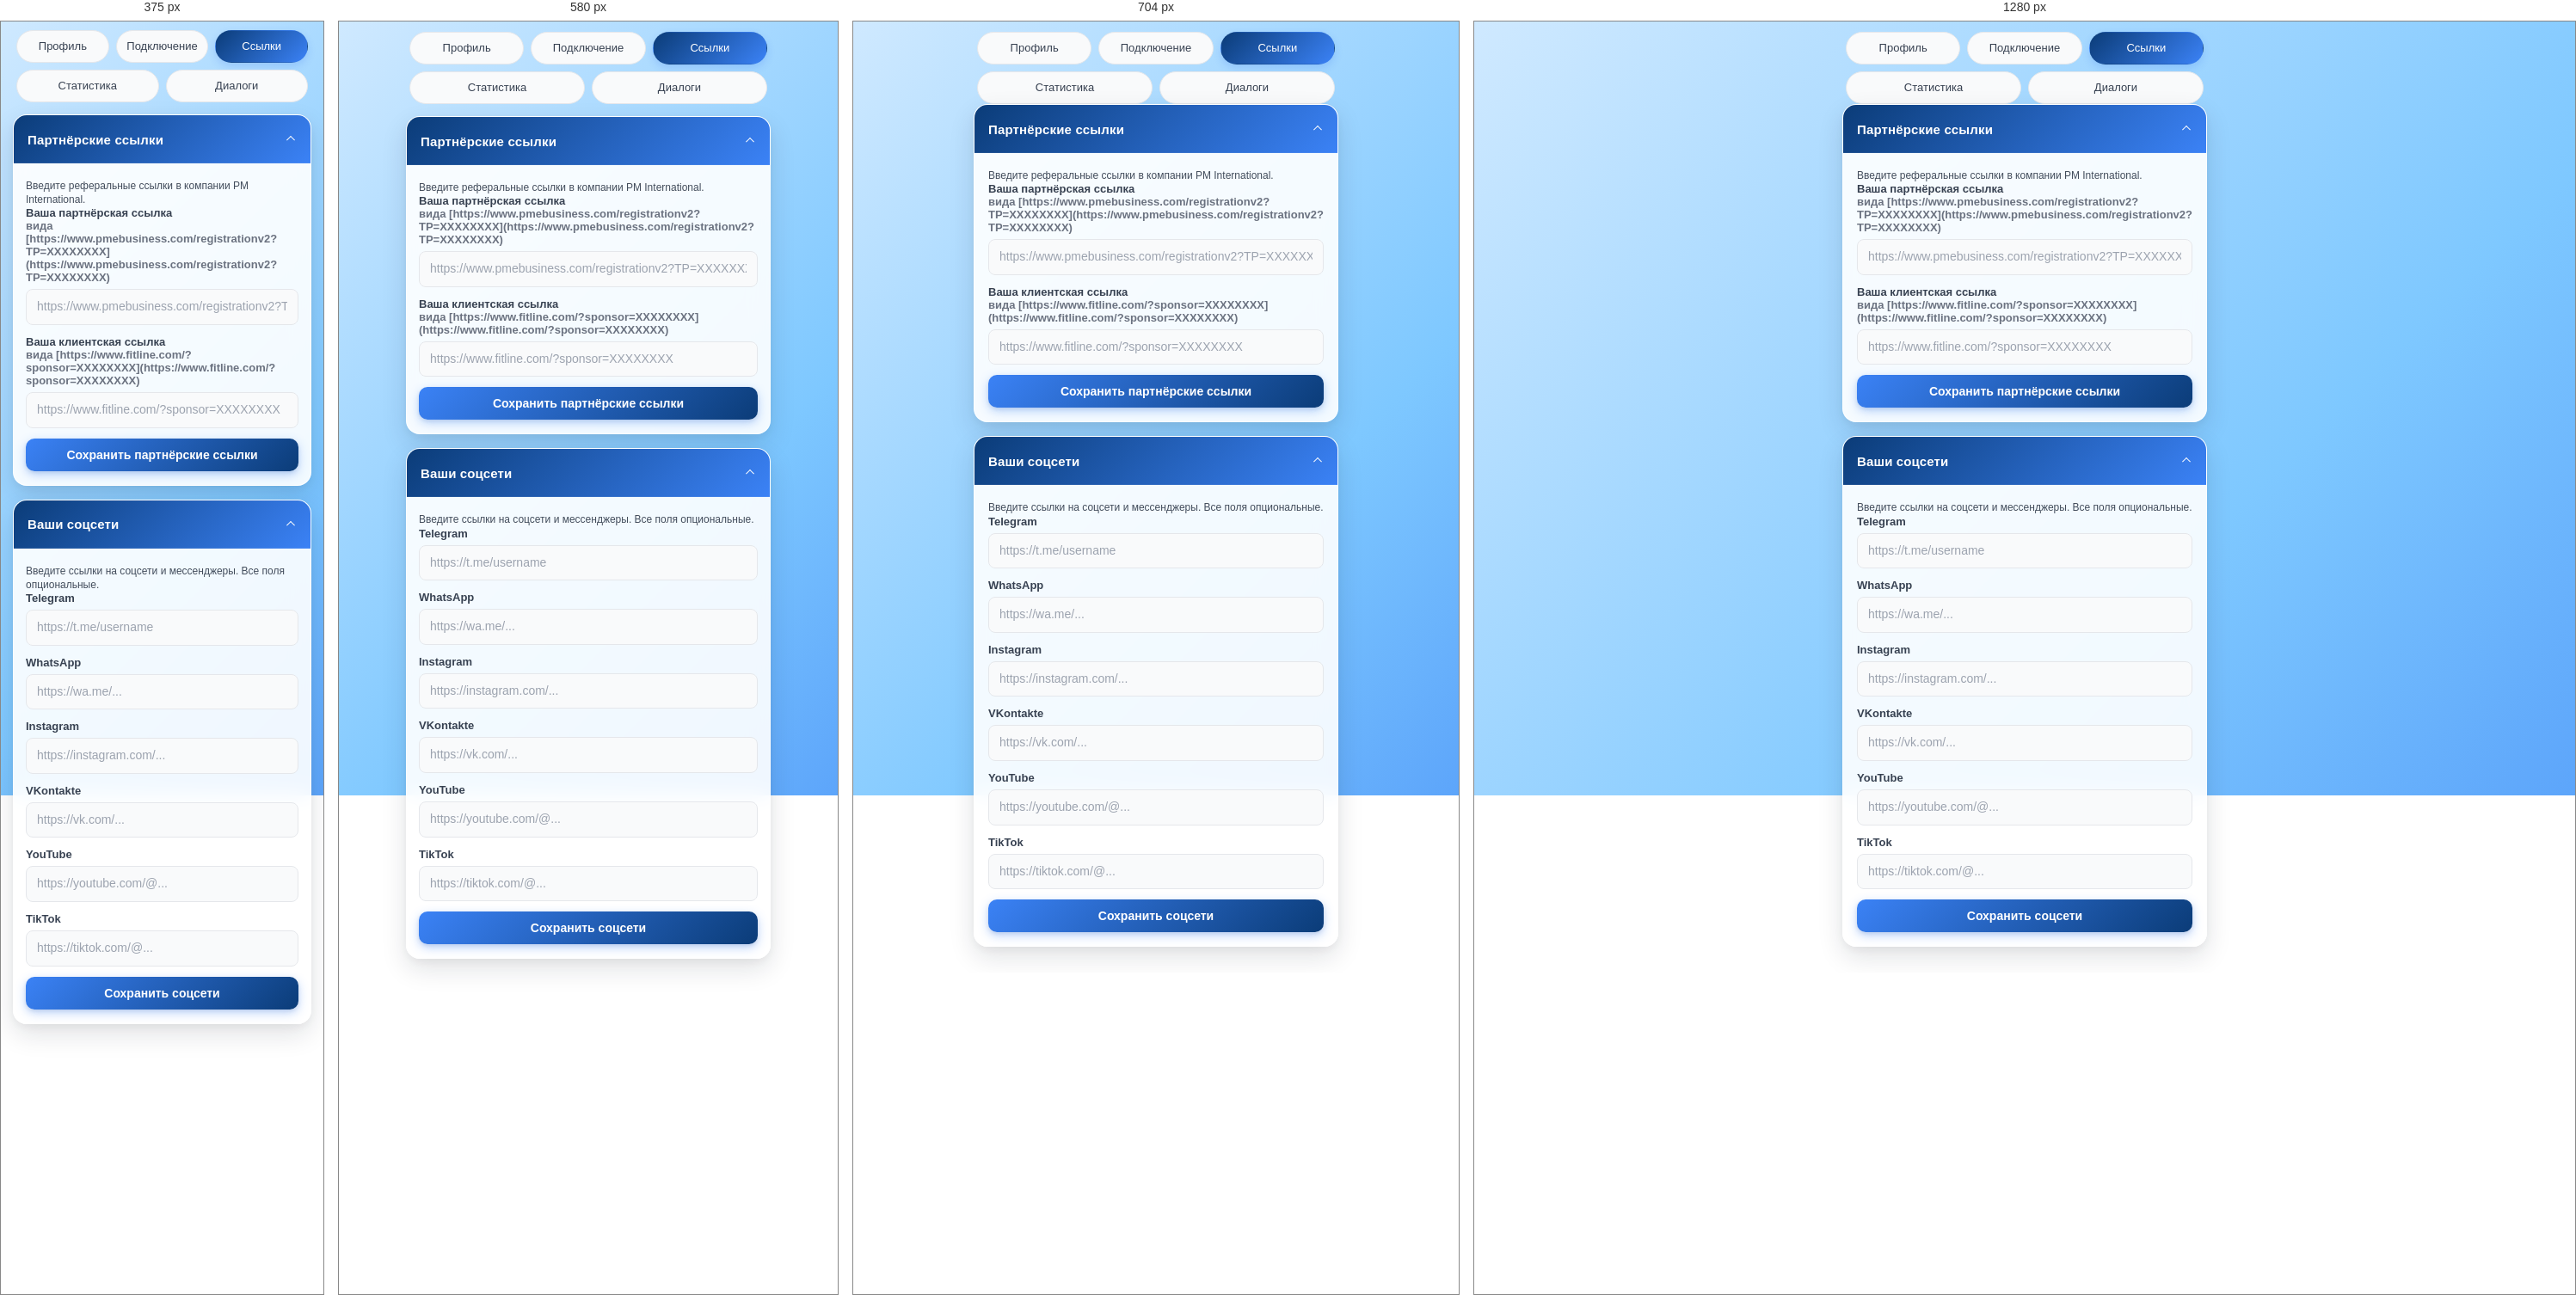
Rendered at 375 px, 580 px, 704 px and 1280 px, left to right.

<!-- file: links.html -->
<!DOCTYPE html>
<html lang="ru">
<head>
  <meta charset="UTF-8" />
  <title>Ссылки агента</title>
  <meta name="viewport" content="width=device-width, initial-scale=1.0" />
  <link rel="stylesheet" href="../css/styles.css" />
  <link rel="stylesheet" href="../css/modules.css" />
</head>
<body class="module-body">
  <div class="page page-my-agent">
    <div class="module-tabs agent-tabs">
      <button class="module-tab module-tab--third" type="button" onclick="navigateAgent('modules-agent/profile.html')">Профиль</button>
      <button class="module-tab module-tab--third" type="button" onclick="navigateAgent('modules-agent/connect.html')">Подключение</button>
      <button class="module-tab module-tab--third module-tab--active" type="button" onclick="navigateAgent('modules-agent/links.html')">Ссылки</button>
      <button class="module-tab module-tab--half" type="button" onclick="navigateAgent('modules-agent/stats.html')">Статистика</button>
      <button class="module-tab module-tab--half" type="button" onclick="navigateAgent('modules-agent/dialogs.html')">Диалоги</button>
    </div>

    <div class="module-page-content module-links-page">
      <!-- Карточка 1: Партнёрские ссылки -->
      <section class="card-section accordion-card open">
        <button class="card-section-header accordion-header" type="button" onclick="toggleAccordion(this)">
          <span class="card-section-title">Партнёрские ссылки</span>
          <span class="accordion-header-icon">▲</span>
        </button>

        <div class="card-section-body accordion-body" style="display: block;">
          <p class="card-section-subtitle">
            Введите реферальные ссылки в компании PM International.
          </p>

          <div class="form-group">
            <label class="form-label" for="pmPartnerLink">
              Ваша партнёрская ссылка<br />
              <span class="profile-label">
                вида [https://www.pmebusiness.com/registrationv2?TP=XXXXXXXX](https://www.pmebusiness.com/registrationv2?TP=XXXXXXXX)
              </span>
            </label>
            <input
              type="url"
              id="pmPartnerLink"
              class="form-input"
              placeholder="https://www.pmebusiness.com/registrationv2?TP=XXXXXXXX"
            />
          </div>

          <div class="form-group">
            <label class="form-label" for="pmClientLink">
              Ваша клиентская ссылка<br />
              <span class="profile-label">
                вида [https://www.fitline.com/?sponsor=XXXXXXXX](https://www.fitline.com/?sponsor=XXXXXXXX)
              </span>
            </label>
            <input
              type="url"
              id="pmClientLink"
              class="form-input"
              placeholder="https://www.fitline.com/?sponsor=XXXXXXXX"
            />
          </div>

          <button class="btn btn-block" id="savePmLinksButton">
            Сохранить партнёрские ссылки
          </button>

          <p id="savePmLinksMessage" class="connect-status-msg" hidden></p>
        </div>
      </section>

      <!-- Карточка 2: Ваши соцсети -->
      <section class="card-section accordion-card open">
        <button class="card-section-header accordion-header" type="button" onclick="toggleAccordion(this)">
          <span class="card-section-title">Ваши соцсети</span>
          <span class="accordion-header-icon">▲</span>
        </button>

        <div class="card-section-body accordion-body" style="display: block;">
          <p class="card-section-subtitle">
            Введите ссылки на соцсети и мессенджеры. Все поля опциональные.
          </p>

          <div class="form-group">
            <label class="form-label" for="telegramLink">Telegram</label>
            <input
              type="url"
              id="telegramLink"
              class="form-input"
              placeholder="https://t.me/username"
            />
          </div>

          <div class="form-group">
            <label class="form-label" for="whatsappLink">WhatsApp</label>
            <input
              type="url"
              id="whatsappLink"
              class="form-input"
              placeholder="https://wa.me/..."
            />
          </div>

          <div class="form-group">
            <label class="form-label" for="instagramLink">Instagram</label>
            <input
              type="url"
              id="instagramLink"
              class="form-input"
              placeholder="https://instagram.com/..."
            />
          </div>

          <div class="form-group">
            <label class="form-label" for="vkLink">VKontakte</label>
            <input
              type="url"
              id="vkLink"
              class="form-input"
              placeholder="https://vk.com/..."
            />
          </div>

          <div class="form-group">
            <label class="form-label" for="youtubeLink">YouTube</label>
            <input
              type="url"
              id="youtubeLink"
              class="form-input"
              placeholder="https://youtube.com/@..."
            />
          </div>

          <div class="form-group">
            <label class="form-label" for="tiktokLink">TikTok</label>
            <input
              type="url"
              id="tiktokLink"
              class="form-input"
              placeholder="https://tiktok.com/@..."
            />
          </div>

          <button class="btn btn-block" id="saveSocialLinksButton">
            Сохранить соцсети
          </button>

          <p id="saveSocialLinksMessage" class="connect-status-msg" hidden></p>
        </div>
      </section>
    </div>
  </div>

  <script>
  (function () {
    let TENANTCONFIG = null;
    let APPFEATURES = {
      home: true,
      myAgent: true,
      modules: true,
      sharedChat: true,
      affiliate: true,
      payments: true,
      settings: true
    };

    let currentLinksState = {
      pmPartnerLink: '',
      pmClientLink: '',
      telegramLink: '',
      whatsappLink: '',
      instagramLink: '',
      vkLink: '',
      youtubeLink: '',
      tiktokLink: ''
    };

    function getShell() {
      try {
        return window.parent?.AICAppShell || null;
      } catch (error) {
        console.error('[AI CENTER][Agent Links] shell access failed', error);
        return null;
      }
    }

    function getTenantConfig() {
      try {
        return getShell()?.getTenantConfig?.() || null;
      } catch (error) {
        console.error('[AI CENTER][Agent Links] tenant config read failed', error);
        return null;
      }
    }

    function getAppFeatures() {
      try {
        return getShell()?.getAppFeatures?.() || {};
      } catch (error) {
        console.error('[AI CENTER][Agent Links] app features read failed', error);
        return {};
      }
    }

    function getText(key, fallback = '') {
      return TENANTCONFIG?.texts?.[key] ?? fallback;
    }

    function navigateAgent(page) {
      if (APPFEATURES.myAgent === false) {
        console.warn('[AI CENTER][Agent Links] agent module is disabled');
        return;
      }

      try {
        window.parent?.postMessage?.(
          { type: 'navigate', page, tab: 'modules' },
          '*'
        );
      } catch (error) {
        console.error('[AI CENTER][Agent Links] navigate failed', error);
      }
    }

    function toggleAccordion(button) {
      const card = button.closest('.accordion-card');
      const body = card?.querySelector(':scope > .accordion-body');
      if (!card || !body) return;

      const isOpen = card.classList.contains('open');
      card.classList.toggle('open', !isOpen);
      body.style.display = isOpen ? 'none' : 'block';
    }

    function setStatus(targetId, message, type) {
      const msgEl = document.getElementById(targetId);
      if (!msgEl) return;

      if (!message) {
        msgEl.textContent = '';
        msgEl.className = 'connect-status-msg';
        msgEl.hidden = true;
        return;
      }

      msgEl.hidden = false;
      msgEl.textContent = message;
      msgEl.className =
        'connect-status-msg ' + (type === 'error' ? 'error' : 'success');
    }

    function clearStatuses() {
      setStatus('savePmLinksMessage', '', '');
      setStatus('saveSocialLinksMessage', '', '');
    }

    function getLinksStateFromShell() {
      try {
        return getShell()?.getAgentLinks?.() || null;
      } catch (error) {
        console.error('[AI CENTER][Agent Links] links state read failed', error);
        return null;
      }
    }

    function normalizeLinksState(raw) {
      const data = raw && typeof raw === 'object' ? raw : {};

      return {
        pmPartnerLink: data.pmPartnerLink || '',
        pmClientLink: data.pmClientLink || '',
        telegramLink: data.telegramLink || '',
        whatsappLink: data.whatsappLink || '',
        instagramLink: data.instagramLink || '',
        vkLink: data.vkLink || '',
        youtubeLink: data.youtubeLink || '',
        tiktokLink: data.tiktokLink || ''
      };
    }

    function requestAgentLinks() {
      if (APPFEATURES.myAgent === false) return;

      try {
        window.parent?.postMessage?.({ type: 'agent-links-request' }, '*');
      } catch (error) {
        console.error('[AI CENTER][Agent Links] request failed', error);
      }
    }

    function setAgentLinksState(nextState) {
      currentLinksState = normalizeLinksState(nextState);
      applyLinksState(currentLinksState);
    }

    function applyLinksState(state) {
      const pmPartnerInput = document.getElementById('pmPartnerLink');
      const pmClientInput = document.getElementById('pmClientLink');

      const socialFields = {
        telegramLink: document.getElementById('telegramLink'),
        whatsappLink: document.getElementById('whatsappLink'),
        instagramLink: document.getElementById('instagramLink'),
        vkLink: document.getElementById('vkLink'),
        youtubeLink: document.getElementById('youtubeLink'),
        tiktokLink: document.getElementById('tiktokLink')
      };

      if (pmPartnerInput) pmPartnerInput.value = state.pmPartnerLink || '';
      if (pmClientInput) pmClientInput.value = state.pmClientLink || '';

      Object.keys(socialFields).forEach((key) => {
        if (socialFields[key]) {
          socialFields[key].value = state[key] || '';
        }
      });
    }

    function collectPmLinks() {
      return {
        pmPartnerLink: (document.getElementById('pmPartnerLink')?.value || '').trim(),
        pmClientLink: (document.getElementById('pmClientLink')?.value || '').trim()
      };
    }

    function collectSocialLinks() {
      return {
        telegramLink: (document.getElementById('telegramLink')?.value || '').trim(),
        whatsappLink: (document.getElementById('whatsappLink')?.value || '').trim(),
        instagramLink: (document.getElementById('instagramLink')?.value || '').trim(),
        vkLink: (document.getElementById('vkLink')?.value || '').trim(),
        youtubeLink: (document.getElementById('youtubeLink')?.value || '').trim(),
        tiktokLink: (document.getElementById('tiktokLink')?.value || '').trim()
      };
    }

    function applyTenantTexts() {
      const pageTitleEl = document.getElementById('agentLinksTitle');
      const pageSubtitleEl = document.getElementById('agentLinksSubtitle');
      const pmTitleEl = document.getElementById('pmLinksTitle');
      const socialTitleEl = document.getElementById('socialLinksTitle');
      const savePmBtn = document.getElementById('savePmLinksButton');
      const saveSocialBtn = document.getElementById('saveSocialLinksButton');

      if (pageTitleEl) {
        pageTitleEl.textContent = getText('agentLinksPageTitle', 'Ссылки и контакты');
      }

      if (pageSubtitleEl) {
        pageSubtitleEl.textContent = getText(
          'agentLinksPageSubtitle',
          'Сохраните партнёрские ссылки и ссылки на ваши соцсети.'
        );
      }

      if (pmTitleEl) {
        pmTitleEl.textContent = getText('agentLinksPmTitle', 'Партнёрские ссылки');
      }

      if (socialTitleEl) {
        socialTitleEl.textContent = getText('agentLinksSocialTitle', 'Социальные сети');
      }

      if (savePmBtn) {
        savePmBtn.textContent = getText('agentLinksPmSaveButton', 'Сохранить партнёрские ссылки');
      }

      if (saveSocialBtn) {
        saveSocialBtn.textContent = getText('agentLinksSocialSaveButton', 'Сохранить соцсети');
      }

      document.title =
        getText('agentLinksBrowserTitle', '') ||
        getText('agentLinksPageTitle', '') ||
        'Ссылки и контакты';
    }

    function syncAvailability() {
      const disabled = APPFEATURES.myAgent === false;

      [
        'pmPartnerLink',
        'pmClientLink',
        'telegramLink',
        'whatsappLink',
        'instagramLink',
        'vkLink',
        'youtubeLink',
        'tiktokLink',
        'savePmLinksButton',
        'saveSocialLinksButton'
      ].forEach((id) => {
        const el = document.getElementById(id);
        if (el) el.disabled = disabled;
      });

      if (disabled) {
        setStatus(
          'savePmLinksMessage',
          getText('agentLinksDisabledText', 'Модуль агента сейчас недоступен.'),
          'error'
        );
        setStatus(
          'saveSocialLinksMessage',
          getText('agentLinksDisabledText', 'Модуль агента сейчас недоступен.'),
          'error'
        );
      } else {
        clearStatuses();
      }
    }

    function bindActions() {
      const tg = window.Telegram?.WebApp;
      const savePmBtn = document.getElementById('savePmLinksButton');
      const saveSocialBtn = document.getElementById('saveSocialLinksButton');

      if (savePmBtn) {
        savePmBtn.addEventListener('click', () => {
          if (APPFEATURES.myAgent === false) {
            setStatus(
              'savePmLinksMessage',
              getText('agentLinksDisabledText', 'Модуль агента сейчас недоступен.'),
              'error'
            );
            return;
          }

          const data = collectPmLinks();

          if (!data.pmPartnerLink || !data.pmClientLink) {
            setStatus(
              'savePmLinksMessage',
              getText(
                'agentLinksPmRequiredError',
                'Введите обе ссылки: партнёрскую и клиентскую.'
              ),
              'error'
            );
            return;
          }

          try {
            getShell()?.setAgentLinks?.({
              ...currentLinksState,
              ...data
            });

            currentLinksState = {
              ...currentLinksState,
              ...data
            };

            setStatus(
              'savePmLinksMessage',
              getText('agentLinksPmSaved', 'Партнёрские ссылки сохранены.'),
              'success'
            );

            setStatus('saveSocialLinksMessage', '', '');

            tg?.HapticFeedback?.notificationOccurred?.('success');

            window.parent?.postMessage?.(
              {
                type: 'agent-pm-links-updated',
                links: data
              },
              '*'
            );
          } catch (error) {
            console.error('[AI CENTER][Agent Links] save pm links failed', error);
            setStatus(
              'savePmLinksMessage',
              getText(
                'agentLinksPmSaveError',
                'Не удалось сохранить партнёрские ссылки.'
              ),
              'error'
            );
          }
        });
      }

      if (saveSocialBtn) {
        saveSocialBtn.addEventListener('click', () => {
          if (APPFEATURES.myAgent === false) {
            setStatus(
              'saveSocialLinksMessage',
              getText('agentLinksDisabledText', 'Модуль агента сейчас недоступен.'),
              'error'
            );
            return;
          }

          const data = collectSocialLinks();

          try {
            getShell()?.setAgentLinks?.({
              ...currentLinksState,
              ...data
            });

            currentLinksState = {
              ...currentLinksState,
              ...data
            };

            setStatus(
              'saveSocialLinksMessage',
              getText('agentLinksSocialSaved', 'Ссылки на соцсети сохранены.'),
              'success'
            );

            setStatus('savePmLinksMessage', '', '');

            tg?.HapticFeedback?.notificationOccurred?.('success');

            window.parent?.postMessage?.(
              {
                type: 'agent-social-links-updated',
                links: data
              },
              '*'
            );
          } catch (error) {
            console.error('[AI CENTER][Agent Links] save social links failed', error);
            setStatus(
              'saveSocialLinksMessage',
              getText(
                'agentLinksSocialSaveError',
                'Не удалось сохранить ссылки на соцсети.'
              ),
              'error'
            );
          }
        });
      }
    }

    function applyAppFeatures(features) {
      APPFEATURES = { ...APPFEATURES, ...(features || {}) };
      syncAvailability();
    }

    window.navigateAgent = navigateAgent;
    window.toggleAccordion = toggleAccordion;

    window.addEventListener('message', (event) => {
      const data = event?.data;
      if (!data || typeof data !== 'object') return;

      if (data.type === 'app-features') {
        applyAppFeatures(data.features || {});
      }

      if (data.type === 'agent-links-response' && data.links) {
        setAgentLinksState(data.links);
      }

      if (data.type === 'agent-links-update' && data.links) {
        setAgentLinksState(data.links);
      }
    });

    document.addEventListener('DOMContentLoaded', () => {
      const tg = window.Telegram?.WebApp;
      try {
        tg?.ready?.();
      } catch (error) {
        console.warn('[AI CENTER][Agent Links] Telegram ready failed', error);
      }

      TENANTCONFIG = getTenantConfig();
      APPFEATURES = { ...APPFEATURES, ...getAppFeatures() };

      applyTenantTexts();

      const shellState = getLinksStateFromShell();
      if (shellState) {
        setAgentLinksState(shellState);
      } else {
        applyLinksState(currentLinksState);
      }

      bindActions();
      syncAvailability();
      requestAgentLinks();

      window.parent?.postMessage?.({ type: 'request-app-features' }, '*');
    });
  })();
</script>
</body>
</html>


/* @media block from styles.css */
@media (max-width: 380px) {
  #homeAffiliateCard .home-affiliate-balance {
    flex-direction: column;
    align-items: flex-start;
  }

  #homeAffiliateCard .home-affiliate-balance-value {
    text-align: left;
  }
}

/* @media block from styles.css */
@media (max-width: 380px) {
  .settings-info-row {
    flex-direction: column;
    align-items: stretch;
    gap: 4px;
  }

  .settings-info-value {
    max-width: 100%;
    text-align: left;
  }
}

/* @media block from styles.css */
@media (max-width: 420px) {
  .page-my-agent {
    padding: 10px 14px 14px;
  }

  .agent-access-banner {
    padding: 12px;
    gap: 10px;
  }

  .agent-access-banner__text {
    font-size: 12px;
    line-height: 1.5;
  }

  .agent-access-banner__button {
    width: 100%;
    min-width: 0;
  }
   
  .chat-messages {
    max-height: 360px;
  }

  .chat-message {
    max-width: 92%;
  }

  .chat-input {
    min-height: 82px;
  }
}

/* @media block from styles.css */
@media (max-width: 480px) {
  .module-card-toggle {
    min-height: 50px;
    gap: 8px;
  }

  .module-card-header-main {
    gap: 4px;
  }

  .module-card-title {
    font-size: 16px;
  }

  .module-card-title-ru {
    font-size: 13px;
  }

  .module-card-top {
    grid-template-columns: 1fr;
    row-gap: 8px;
  }

  .module-card-top .module-card-badge {
    justify-self: start;
    min-height: 22px;
    padding: 4px 8px;
    font-size: 10px;
  }

  .modules-summary-body .profile-row {
    padding: 11px 12px;
    gap: 5px;
  }

  .modules-summary-body .profile-label {
    font-size: 11px;
  }

  .modules-summary-body .profile-value,
  .module-card-description-list li,
  .module-card-short-description {
    font-size: 13px;
  }
}

/* @media block from styles.css */
@media (max-width: 520px) {
  .auth-start-card {
    border-radius: 20px;
  }

  .auth-start-header {
    padding: 17px 16px 15px;
  }

  .auth-start-card .card-section-body {
    padding: 16px;
  }

  .auth-start-note {
    padding: 12px 13px;
  }

  .auth-consent-item {
    gap: 9px;
    padding: 11px 12px;
  }
}

/* @media block from styles.css */
@media (max-width: 380px) {
  .screen {
    padding: 12px;
  }

  .app-shell {
    height: calc(100vh - 24px);
    height: calc(100dvh - 24px);
  }

  .auth-start-title {
    font-size: 38px;
  }

  .auth-start-subtitle {
    font-size: 13px;
  }

  .auth-start-note,
  .auth-consent-item {
    font-size: 13px;
  }

  .home-page {
    padding: 10px 12px 16px;
  }

  .home-module-top {
    flex-direction: column;
    align-items: flex-start;
  }

  .home-links-row {
    flex-direction: column;
    align-items: flex-start;
    gap: 10px;
  }

  .settings-page {
    padding: 10px 14px 14px;
  }

  .settings-info-row {
    flex-direction: column;
    align-items: stretch;
    gap: 4px;
  }

  .settings-info-value {
    max-width: 100%;
    text-align: left;
  }

  .nav-btn-label {
    font-size: 10px;
  }
}

/* @media block from styles.css */
@media (min-width: 768px) {
  .screen {
    align-items: center;
  }

  .app-shell {
    max-width: var(--app-max-width);
  }
}

/* @media block from styles.css */
@media (max-width: 380px) {
  .partner-balance-row {
    flex-direction: column;
    align-items: flex-start;
  }

  .partner-balance-value {
    text-align: left;
  }
}

/* @media block from styles.css */
@media (max-width: 420px) {
  .payments-tariff-top {
    flex-direction: column;
    align-items: flex-start;
  }

  .payments-tariff-price-wrap {
    text-align: left;
  }

  .payments-plan-meta-item {
    align-items: flex-start;
    flex-direction: column;
  }

  .payments-plan-meta-value {
    text-align: left;
  }
}

/* @media block from modules.css */
@media (max-width: 640px) {
  .app-content {
    max-width: none;
    padding: 14px 0 20px;
  }

  .module-tabs {
    max-width: none;
    padding: 0;
    gap: 8px;
  }

  .agent-tabs + .app-content,
  .module-tabs + .app-content {
    padding-top: 14px;
  }

  .module-tab {
    font-size: 13px;
    padding: 8px 10px;
  }

  .card-section.accordion-card .card-section-body.accordion-body {
    padding-left: 14px;
    padding-right: 14px;
  }

  .profile-row,
  .status-row {
    gap: 10px;
  }

  .profile-label,
  .status-label {
    flex-basis: 48%;
  }

  .module-toolbar {
    flex-direction: column;
    align-items: stretch;
  }

  .module-toolbar-left,
  .module-toolbar-right {
    flex-wrap: wrap;
  }

  .module-card-title {
    font-size: 17px;
  }

  .module-card-title-ru {
    font-size: 14px;
  }
}

/* @media block from modules.css */
@media (max-width: 640px) {
  .module-page-content {
    padding: 14px 0 20px;
  }

  .agent-tabs + .module-page-content,
  .module-tabs + .module-page-content {
    padding-top: 14px;
  }
}

/* @media block from modules.css */
@media (max-width: 380px) {
  .module-summary-row {
    align-items: flex-start;
    flex-direction: column;
  }

  .module-summary-value {
    width: 100%;
    text-align: left;
  }
}

/* @media block from modules.css */
@media (max-width: 380px) {
  .module-stats-page .dialog-item-row {
    flex-direction: column;
    align-items: flex-start;
  }

  .module-stats-page .dialog-time {
    text-align: left;
  }

  .stats-issued-head,
  .stats-issued-link .profile-row {
    flex-direction: column;
    align-items: flex-start;
  }

  .stats-issued-client-name,
  .stats-issued-link .profile-value {
    text-align: left;
  }
}

/* @media block from modules.css */
@media (max-width: 380px) {
  .chat-message {
    max-width: 92%;
  }

  .chat-message-meta {
    flex-wrap: wrap;
    gap: 6px;
  }

  .module-dialogs-page .chat-input-actions-row {
    align-items: stretch;
  }

  .module-dialogs-page .btn.btn-send {
    min-height: 44px;
  }
}

/* @media block from modules.css */
@media (max-width: 420px) {
  .database-page {
    padding: 10px 14px 14px;
  }

  .database-meta-item {
    flex-direction: column;
    align-items: flex-start;
    gap: 4px;
  }

  .database-meta-value {
    text-align: left;
  }

  .database-inner-card .card-section-header.accordion-header {
    padding: 10px 13px;
  }

  .database-inner-card .card-section-body.accordion-body {
    padding: 11px 13px 13px;
  }

  .database-content p,
  .database-list li {
    font-size: 13px;
  }
}